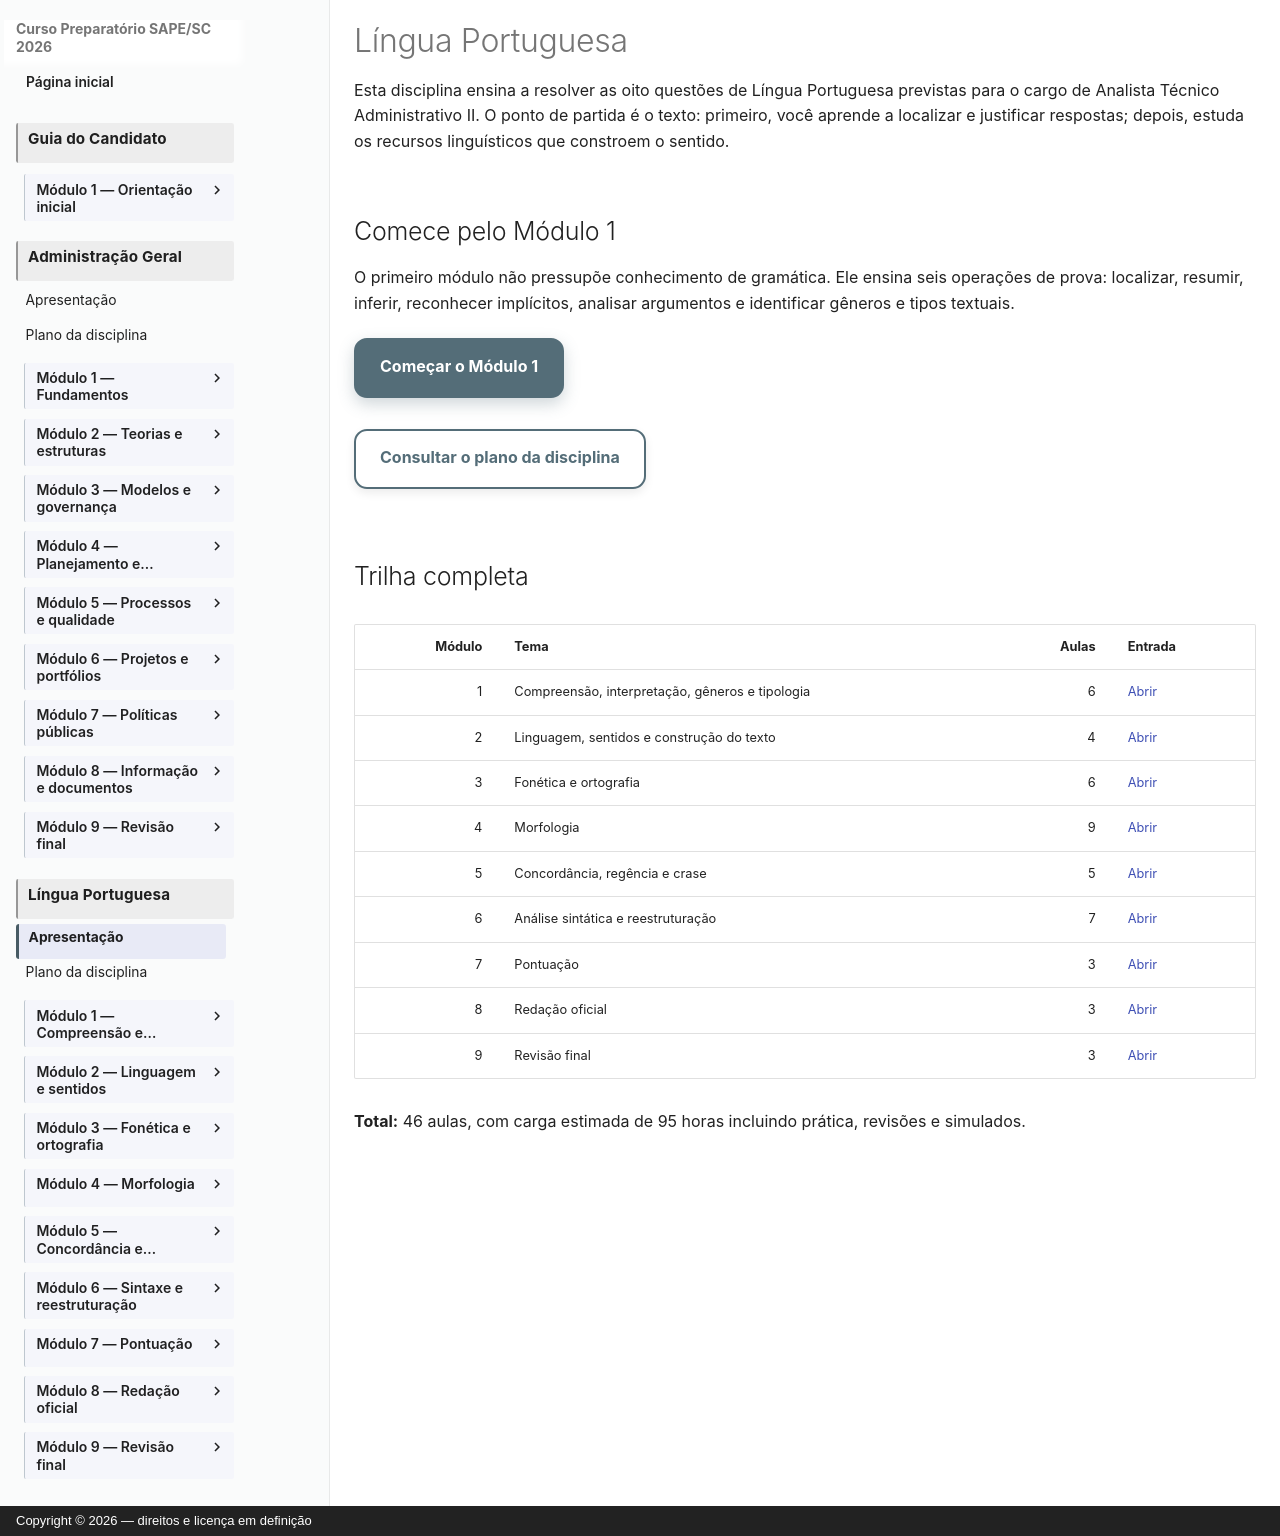

repository: vmedinax/curso-sape-sc-2026 · page: 01-portugues/index.html · generator: mkdocs · copyright: Copyright © 2026 — direitos e licença em definição

# Língua Portuguesa

Esta disciplina ensina a resolver as oito questões de Língua Portuguesa previstas para o cargo de Analista Técnico Administrativo II. O ponto de partida é o texto: primeiro, você aprende a localizar e justificar respostas; depois, estuda os recursos linguísticos que constroem o sentido.

## Comece pelo Módulo 1

O primeiro módulo não pressupõe conhecimento de gramática. Ele ensina seis operações de prova: localizar, resumir, inferir, reconhecer implícitos, analisar argumentos e identificar gêneros e tipos textuais.

[Começar o Módulo 1](modulo-01-index.md){ .md-button .md-button--primary }

[Consultar o plano da disciplina](PLANO_DA_DISCIPLINA.md){ .md-button }

## Trilha completa

| Módulo | Tema | Aulas | Entrada |
|---:|---|---:|---|
| 1 | Compreensão, interpretação, gêneros e tipologia | 6 | [Abrir](modulo-01-index.md) |
| 2 | Linguagem, sentidos e construção do texto | 4 | [Abrir](modulo-02-index.md) |
| 3 | Fonética e ortografia | 6 | [Abrir](modulo-03-index.md) |
| 4 | Morfologia | 9 | [Abrir](modulo-04-index.md) |
| 5 | Concordância, regência e crase | 5 | [Abrir](modulo-05-index.md) |
| 6 | Análise sintática e reestruturação | 7 | [Abrir](modulo-06-index.md) |
| 7 | Pontuação | 3 | [Abrir](modulo-07-index.md) |
| 8 | Redação oficial | 3 | [Abrir](modulo-08-index.md) |
| 9 | Revisão final | 3 | [Abrir](modulo-09-index.md) |

**Total:** 46 aulas, com carga estimada de 95 horas incluindo prática, revisões e simulados.
